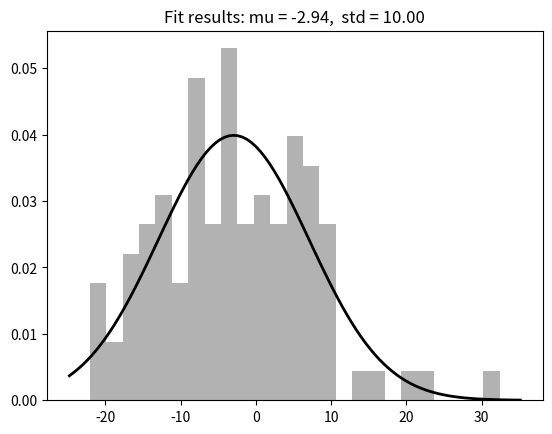

The script that saved this image:


cent = [29.657,27.924,-0.15,20.242,17.552,18.35,7.499,7.062,25.895,15.21,
15.776,13.489,11.912,8.417,3.761,10.252,9.339,4.351,13.223,7.49,7.361,11.351,
14.798,11.695,6.382,11.262,5.369,6.437,11.884,5.634,2.967,11.774,5.897,2.237,
2.695,2.318,2.95,3.134,1.009,-1.837,1.941,-3.279,7.18,-0.068,-0.17,1.14,-2.796,
2.791,5.428,9.542,-8.951,-14.331
]

cl15=[-3.216,3.666,0.916,-9.27,-11.233,19.664,4.715,-2.951,21.801,0.672,3.239,-12.307,
6.789,4.799,-8.826,-5.909,-3.735,-21.165,-14.167,0.969,4.728,9.597,6.377,-11.435,-3.182,
-3.011,4.538,-5.628,-8.004,8.088,7.802,-13.896,-16.128,-7.757,9.683,-17.505,-18.874,-2.574,
-1.62,-17.5,-20.7,-7.613,8.944,4.304,-10.647,-8.506,-8.133,-13.447,0.844,-15.969,-13.032,6.947
]
cl85=[8.33,7.63,-1.005,-2.082,-8.522,16.666,-3.195,6.424,32.39,2.849,4.331,-11.733,4.203,5.642,
-15.395,-2.179,-6.578,-22.035,-8.425,0.226,9.401,10.169,14.765,-3.199,-2.411,-8.897,0.509,-2.27,
-4.709,-4.535,8.602,-3.421,-4.782,-13.572,4.41,-17.258,-21.517,2.174,-2.863,-18.674,-11.717,-9.456,
3.082,-4.056,-8.632,-8.706,-5.247,-14.918,3.331,-12.221,-9.574,1.758
]

import numpy as np
from scipy.stats import norm
import matplotlib.pyplot as plt


if __name__ == "__main__": 
    ## cent, cl15, cl85
    x = sorted(cent) 

    x = sorted(cl15+cl85) 

    # Generate some data for this demonstration.
    data = x

    # Fit a normal distribution to the data:
    mu, std = norm.fit(data)

    # Plot the histogram.
    plt.hist(data, bins=25, density=True, alpha=0.6, color='gray')

    # Plot the PDF.
    xmin, xmax = plt.xlim()
    x = np.linspace(xmin, xmax, 100)
    p = norm.pdf(x, mu, std)
    plt.plot(x, p, 'k', linewidth=2)
    title = "Fit results: mu = %.2f,  std = %.2f" % (mu, std)
    plt.title(title)

    plt.show()